Run: headless pygame with SDL's dummy video driver; simulated clock (each Clock.tick advances the game by its frame time, no real sleeping); random seed 0; keys injected as events and as key.get_pressed() state; no mouse input.
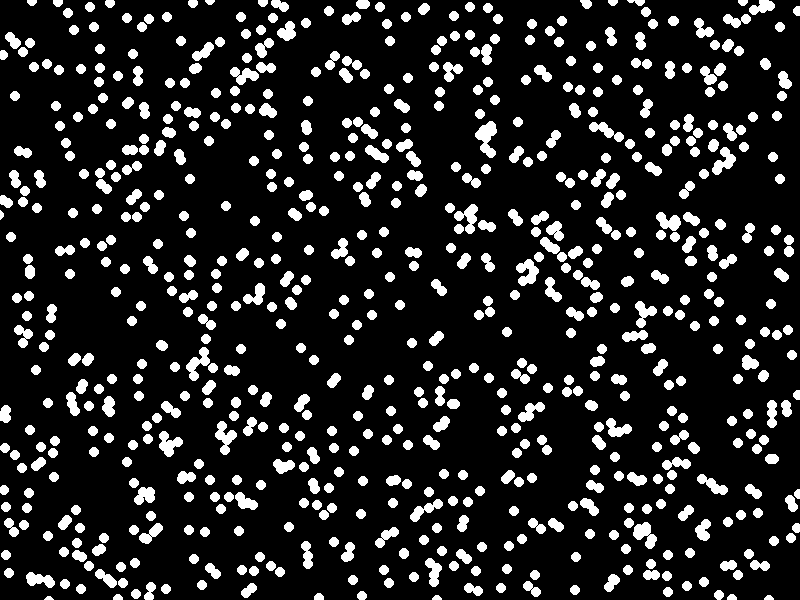
Frame 1 of 4 · flips 1–60 · no input
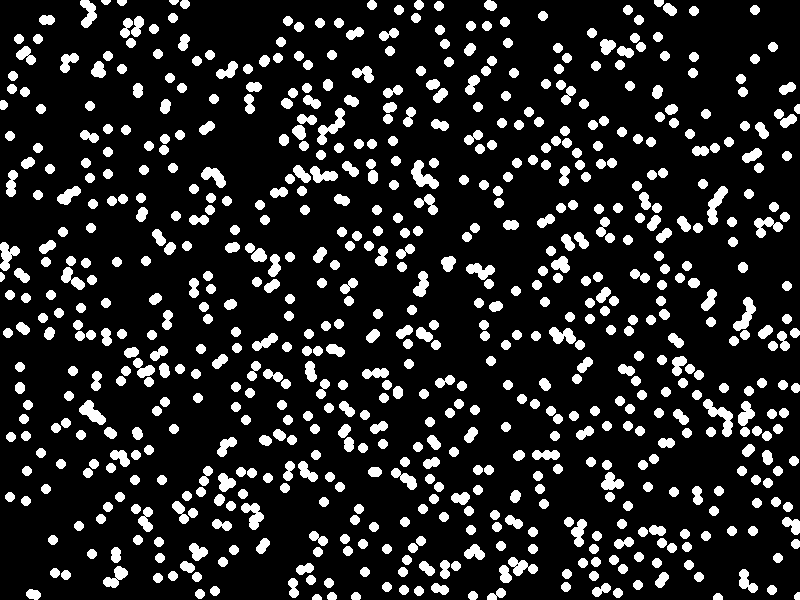
Frame 2 of 4 · flips 61–180 · tapped SPACE, RETURN · held RIGHT (→), D
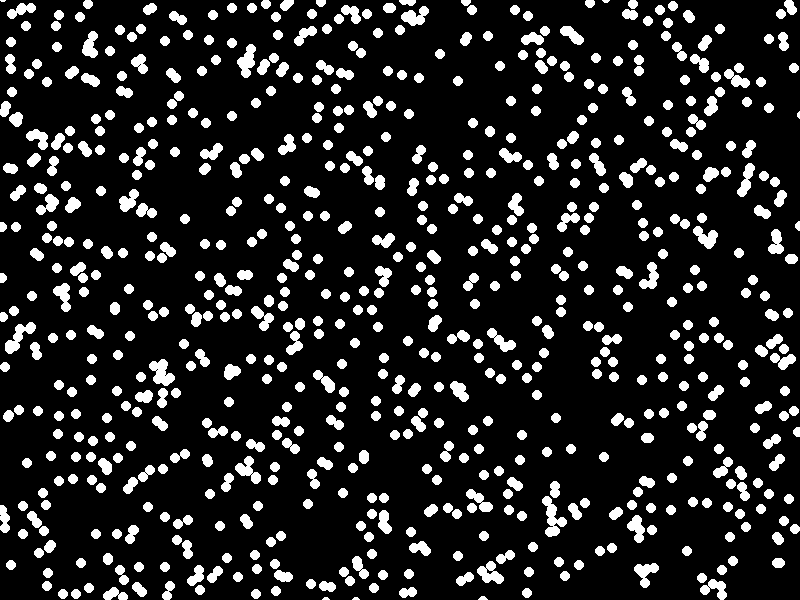
Frame 3 of 4 · flips 181–300 · held DOWN (↓), S
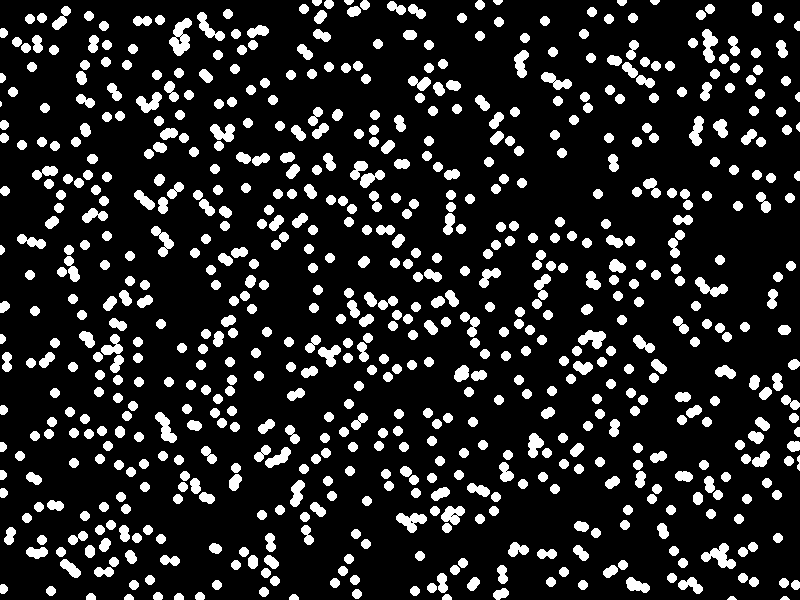
Frame 4 of 4 · flips 301–420 · held LEFT (←), A, UP (↑), W

The pygame program that drew these frames:

import pygame
import random

# Constants
WIDTH, HEIGHT = 800, 600
NUM_PARTICLES = 1000
PARTICLE_RADIUS = 5
MAX_VELOCITY = 5

# Initialize Pygame
pygame.init()
screen = pygame.display.set_mode((WIDTH, HEIGHT))
clock = pygame.time.Clock()

# Generate initial positions and velocities for particles
positions = [(random.randint(0, WIDTH), random.randint(0, HEIGHT)) for _ in range(NUM_PARTICLES)]
velocities = [(random.uniform(-MAX_VELOCITY, MAX_VELOCITY), random.uniform(-MAX_VELOCITY, MAX_VELOCITY)) for _ in range(NUM_PARTICLES)]

# Main loop
running = True
while running:
    screen.fill((0, 0, 0))
    
    # Handle events
    for event in pygame.event.get():
        if event.type == pygame.QUIT:
            running = False
    
    # Update particle positions
    for i in range(NUM_PARTICLES):
        positions[i] = (positions[i][0] + velocities[i][0], positions[i][1] + velocities[i][1])
    
    # Check for collisions with walls and update velocities
    for i in range(NUM_PARTICLES):
        if positions[i][0] < 0 or positions[i][0] > WIDTH:
            velocities[i] = (-velocities[i][0], velocities[i][1])
        if positions[i][1] < 0 or positions[i][1] > HEIGHT:
            velocities[i] = (velocities[i][0], -velocities[i][1])
    
    # Draw particles
    for position in positions:
        pygame.draw.circle(screen, (255, 255, 255), (int(position[0]), int(position[1])), PARTICLE_RADIUS)
    
    pygame.display.flip()
    clock.tick(60)

pygame.quit()
